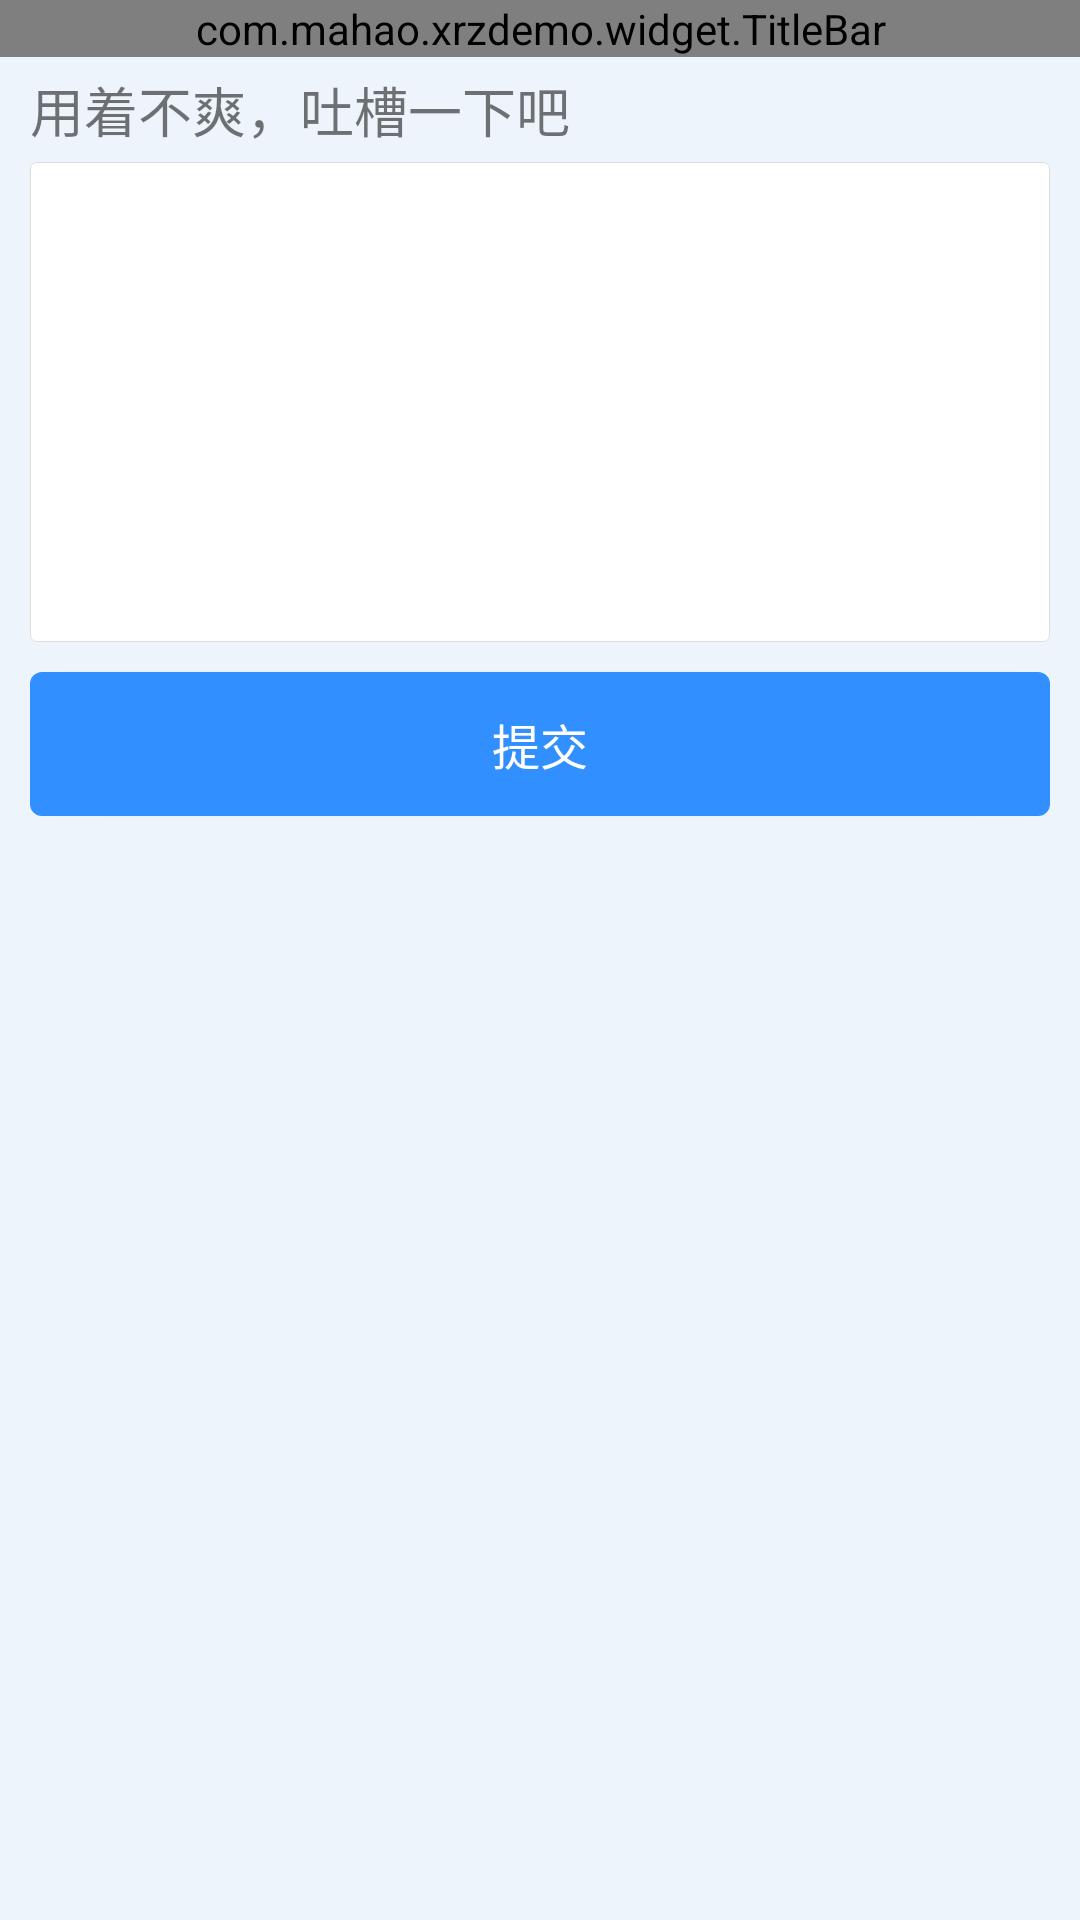

Android layout source for this screen:
<!-- AndroidManifest.xml: application theme AppTheme -->
<!-- res/layout/activity_feed_back.xml -->
<?xml version="1.0" encoding="utf-8"?>
<LinearLayout xmlns:android="http://schemas.android.com/apk/res/android"
    xmlns:app="http://schemas.android.com/apk/res-auto"
    android:layout_width="match_parent"
    android:background="@color/bg_blue"
    android:layout_height="match_parent"
    android:orientation="vertical" >

    <com.mahao.xrzdemo.widget.TitleBar
        android:id="@+id/titleBar"
        app:leftType="back"
        app:centerType="customMenu"
        app:centerText="我要吐槽"
        android:layout_width="match_parent"
        android:layout_height="wrap_content"/>

    <TextView
        android:gravity="center_vertical"
        android:layout_marginLeft="10dp"
        android:text="用着不爽，吐槽一下吧"
        android:textSize="18sp"
        android:layout_height="35dp"
        android:layout_width="wrap_content"
        />

    <EditText
        android:padding="5dp"
        android:id="@+id/et_content"
        android:inputType="textMultiLine"
        android:gravity="top"
        android:layout_marginLeft="10dp"
        android:layout_marginRight="10dp"
        android:layout_width="match_parent"
        android:layout_height="160dp"
        android:background="@drawable/edit_feed_bg"
        android:singleLine="false"
        android:scrollHorizontally="false"
        />



    <Button
        android:id="@+id/btn_commit"
       android:layout_height="wrap_content"
        android:layout_margin="10dp"
        android:layout_width="match_parent"
        android:textSize="16sp"
        android:layout_marginTop="20dp"
        android:background="@drawable/btn"
        android:gravity="center"
        android:text="提交"
        android:textColor="@android:color/white" />
</LinearLayout>
<!-- resources referenced by this layout -->
<resources>
  <color name="bg_blue">#eef4fb</color>
  <!-- drawable btn (drawable) -->
  <?xml version="1.0" encoding="utf-8"?>
  <shape xmlns:android="http://schemas.android.com/apk/res/android"
      android:shape="rectangle"
      >
  
      <corners android:radius="4dp"/>
  
  
      <solid android:color="@color/colorPrimary"/>
  
  </shape>
  <!-- drawable edit_feed_bg (drawable) -->
  <?xml version="1.0" encoding="utf-8"?>
  <shape xmlns:android="http://schemas.android.com/apk/res/android" 
      android:shape="rectangle"
      >
      
      <corners android:radius="2dp"/>
      
      <solid android:color="#fff"/>
      <stroke 
          android:width="1px"
          android:color="#dcdcdc"/>
  
  </shape>
  <style name="AppTheme" parent="Theme.AppCompat.Light.NoActionBar">
          
          <item name="colorPrimary">@color/colorPrimary</item>
          <item name="colorPrimaryDark">@color/colorPrimaryDark</item>
          <item name="colorAccent">@color/colorAccent</item>
      </style>
  <color name="colorPrimary">#318fff</color>
  <color name="colorPrimaryDark">#318fff</color>
  <color name="colorAccent">#318fff</color>
</resources>
